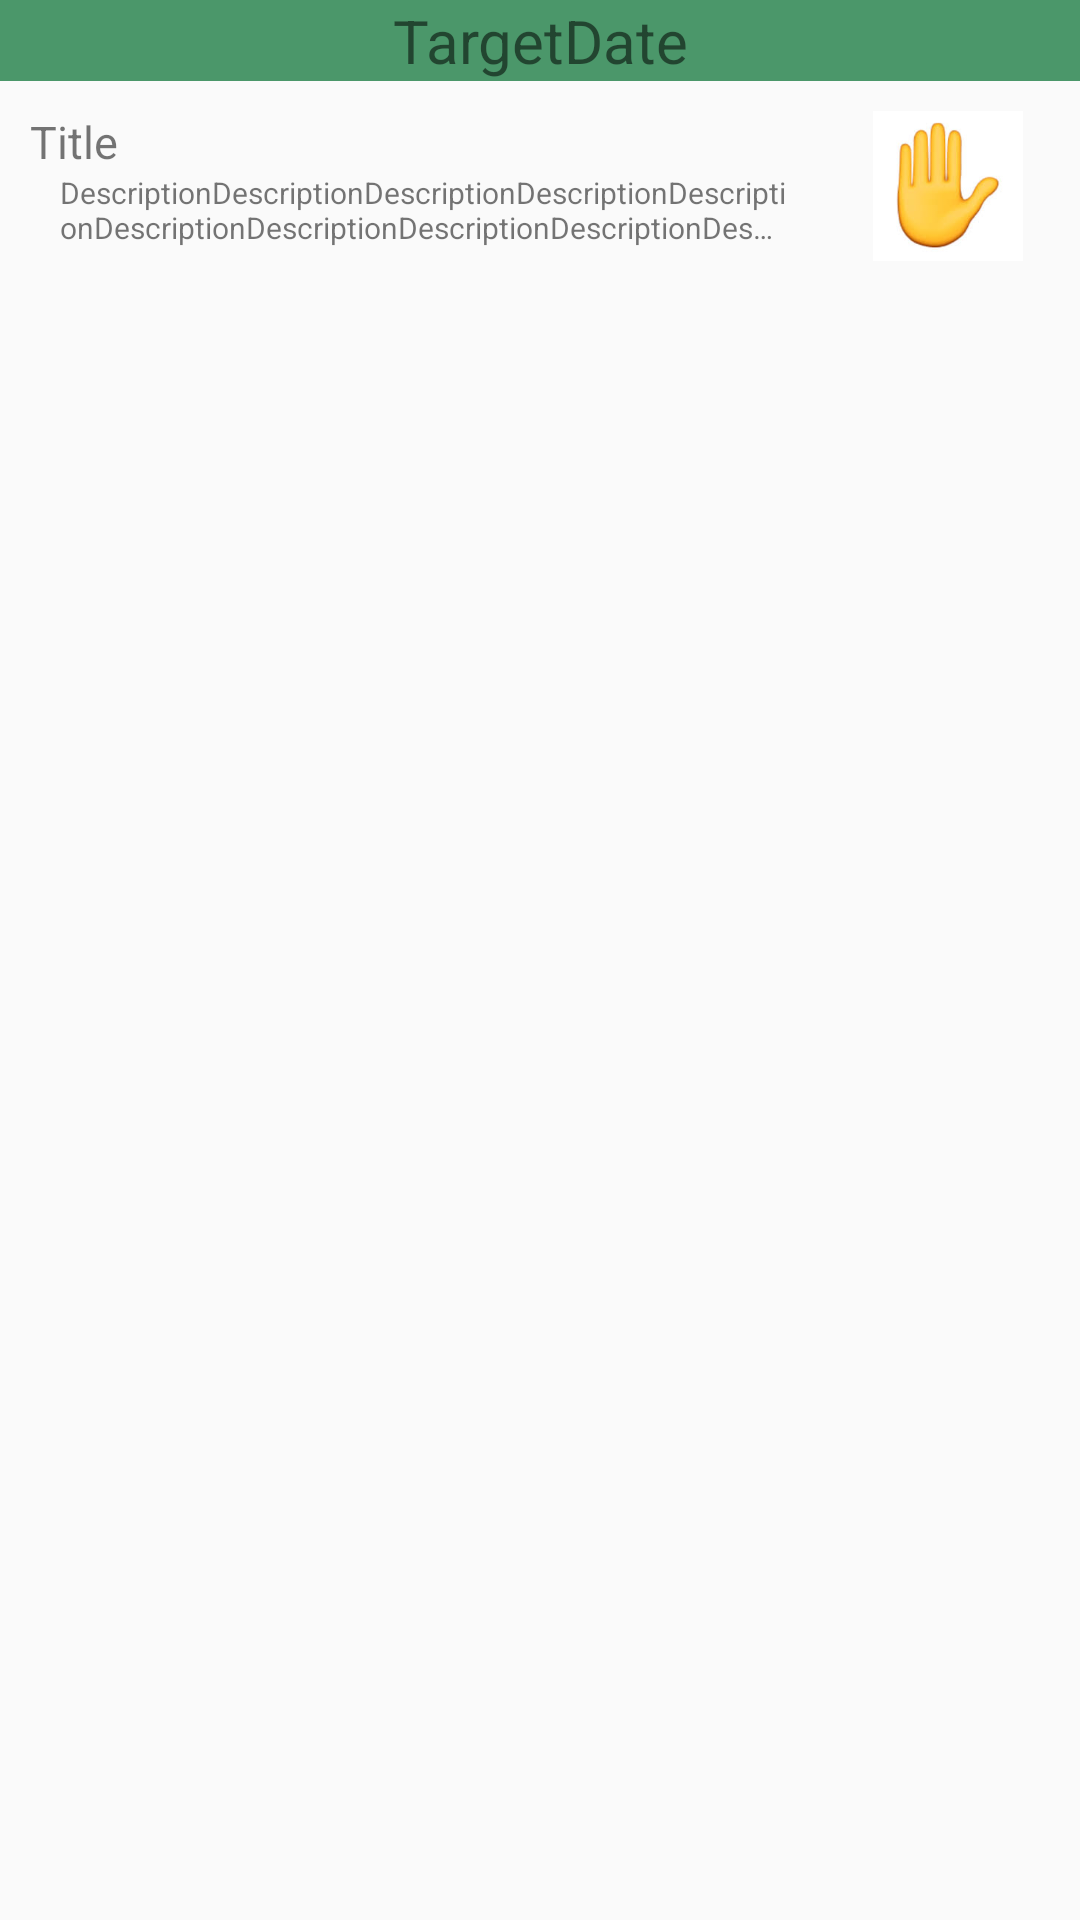

Produce the Android XML layout that renders to this screen, including the resource entries it uses.
<!-- AndroidManifest.xml: application theme AppTheme.NoActionBar -->
<!-- res/layout/task_item.xml -->
<?xml version="1.0" encoding="utf-8"?>
<LinearLayout xmlns:android="http://schemas.android.com/apk/res/android"
    android:orientation="vertical" android:layout_width="match_parent"
    android:layout_height="wrap_content">

    <TextView
        android:id="@+id/targetDateTxt"
        android:layout_width="match_parent"
        android:layout_height="wrap_content"
        android:text="TargetDate"
        android:textAlignment="center"
        android:textSize="20sp"
        android:background="@color/colorAccent1"
        />
    <LinearLayout
        android:orientation="horizontal"
        android:gravity="right"
        android:layout_width="match_parent"
        android:layout_height="match_parent">
        <LinearLayout
            android:padding="@dimen/margin1"
            android:gravity="left"
            android:orientation="vertical"
            android:layout_weight="0.8"
            android:layout_width="0dp"
            android:layout_height="match_parent">
            <TextView
                android:id="@+id/taskTitle"
                android:layout_width="match_parent"
                android:layout_height="wrap_content"
                android:text="Title"
                android:textSize="15sp"
                />
            <TextView
                android:id="@+id/taskDesc"
                android:layout_width="match_parent"
                android:layout_height="wrap_content"
                android:text="DescriptionDescriptionDescriptionDescriptionDescriptionDescriptionDescriptionDescriptionDescriptionDescriptionDescriptionDescriptionDescription"
                android:ellipsize="end"
                android:maxLines="2"
                android:textSize="10sp"
                android:layout_marginLeft="@dimen/margin1"
                />

        </LinearLayout>
        <ImageView
            android:id="@+id/statusImg"
            android:src="@drawable/hands_up"
            android:layout_weight="0.2"
            android:layout_width="0dp"
            android:layout_margin="@dimen/margin1"
            android:scaleType="fitCenter"
            android:layout_height="50dp" />


    </LinearLayout>


</LinearLayout>
<!-- resources referenced by this layout -->
<resources>
  <color name="colorAccent1">#4b976a</color>
  <dimen name="margin1">5dp</dimen>
  <!-- drawable hands_up: jpg bitmap (drawable, 4426 bytes) -->
  <style name="AppTheme.NoActionBar">
          <item name="windowActionBar">false</item>
          <item name="windowNoTitle">true</item>
  
          <item name="colorPrimary">@color/colorPrimary1</item>
          <item name="colorPrimaryDark">@color/colorPrimaryDark1</item>
          <item name="colorAccent">@color/colorAccent1</item>
  
      </style>
  <color name="colorPrimary1">#b3b4ba</color>
  <color name="colorPrimaryDark1">#3d3d40</color>
</resources>
